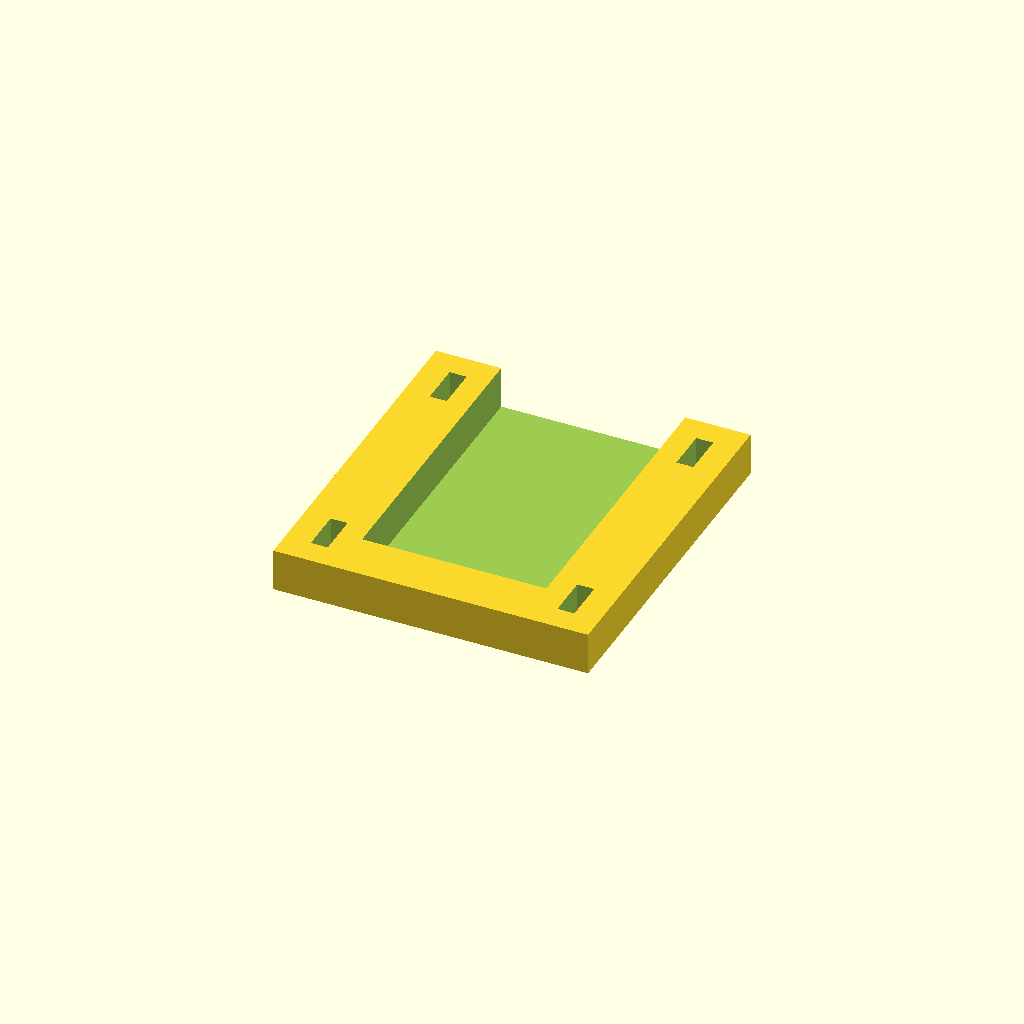
Cell 1: rendered with the file's own defaults.
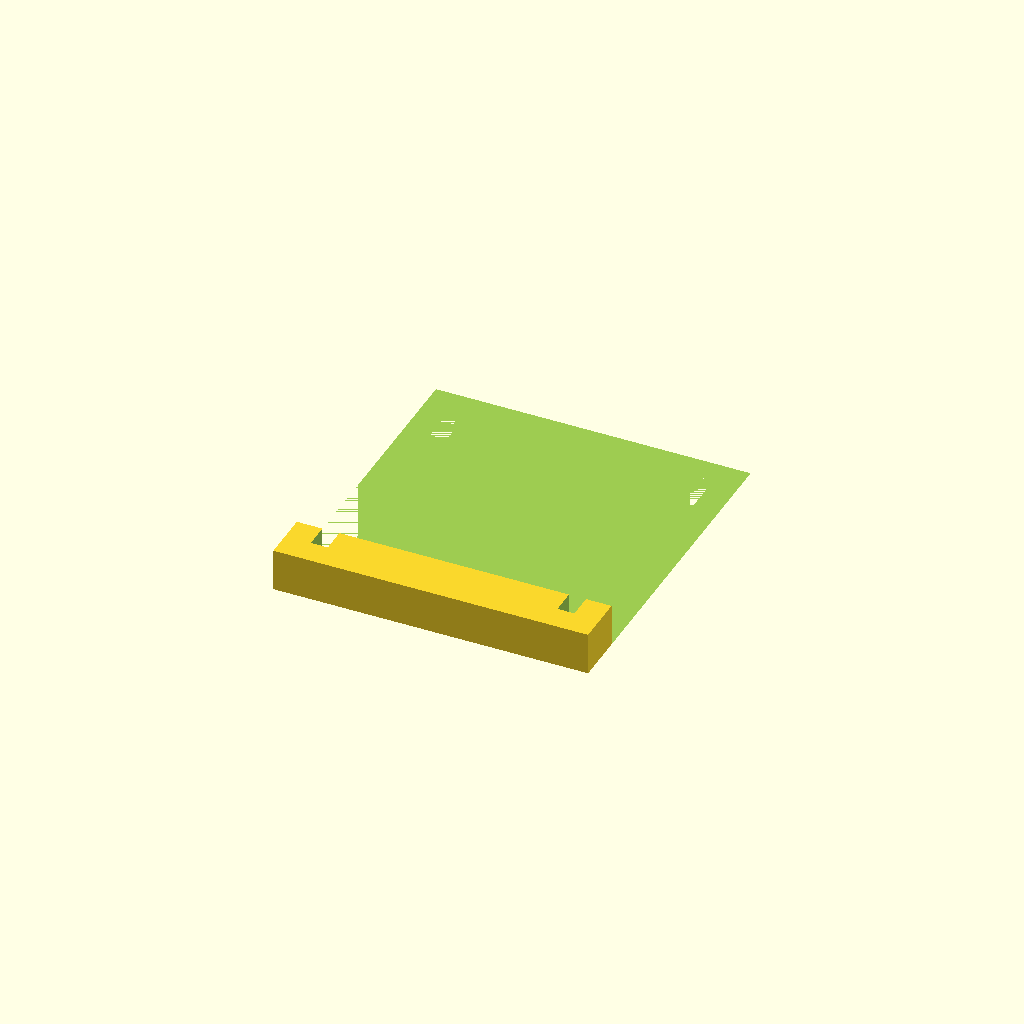
Cell 2: inner_x = 43.3 (everything else at default).
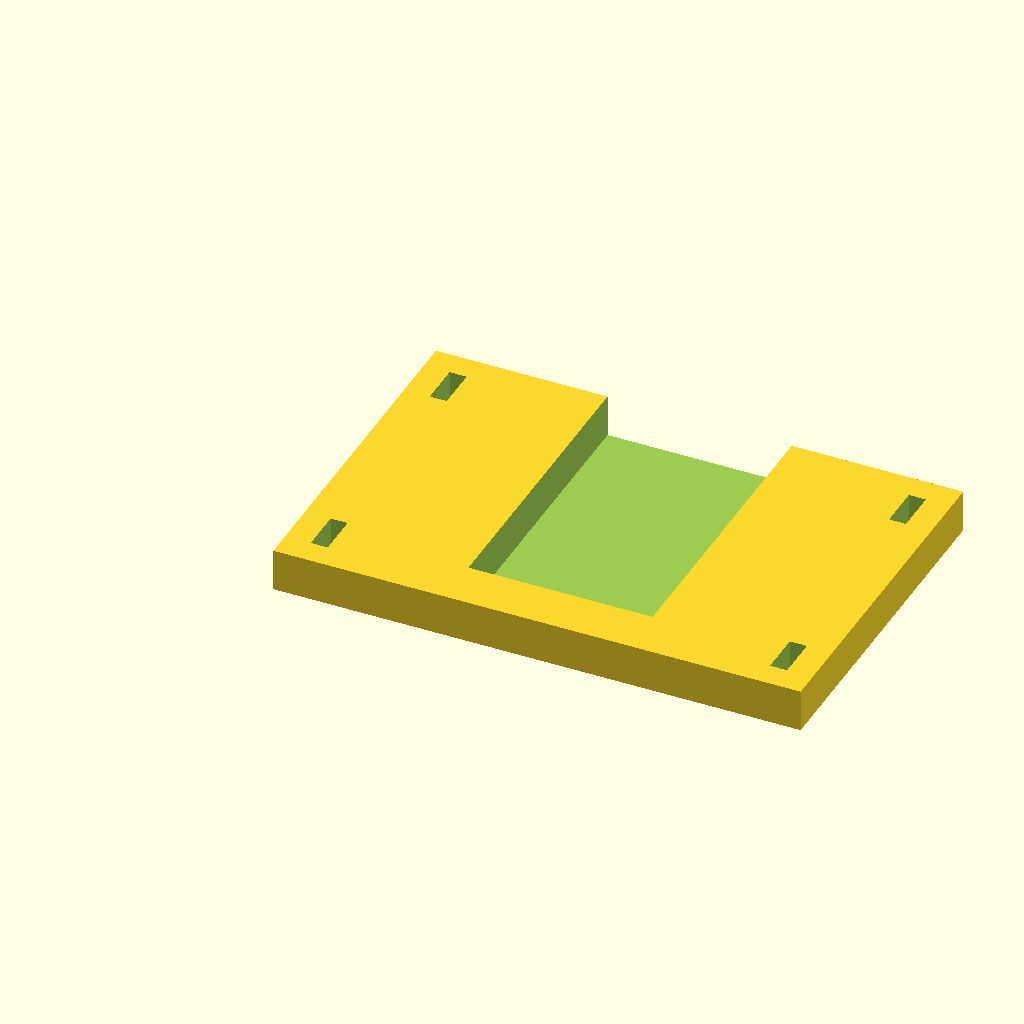
Cell 3: iouter_x = 50 (everything else at default).
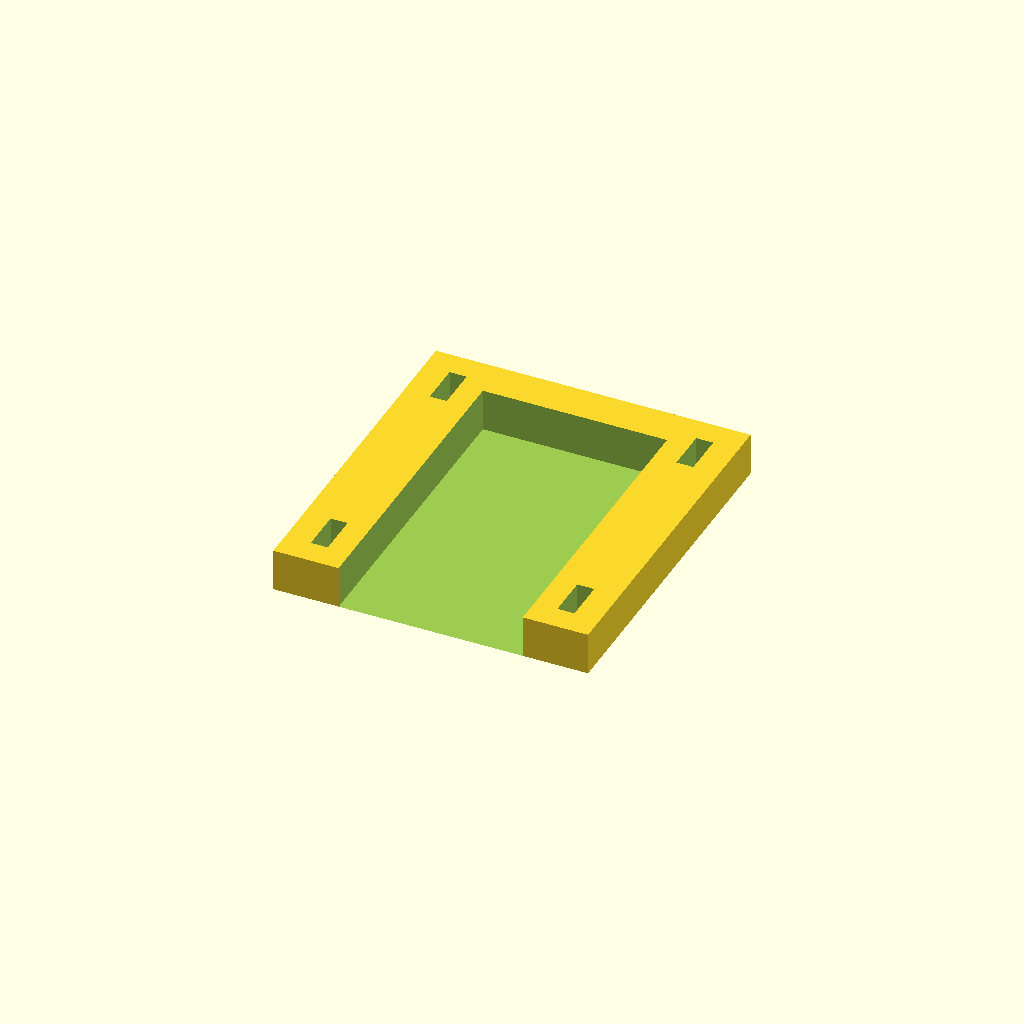
Cell 4: inner_y = 42.266 (everything else at default).
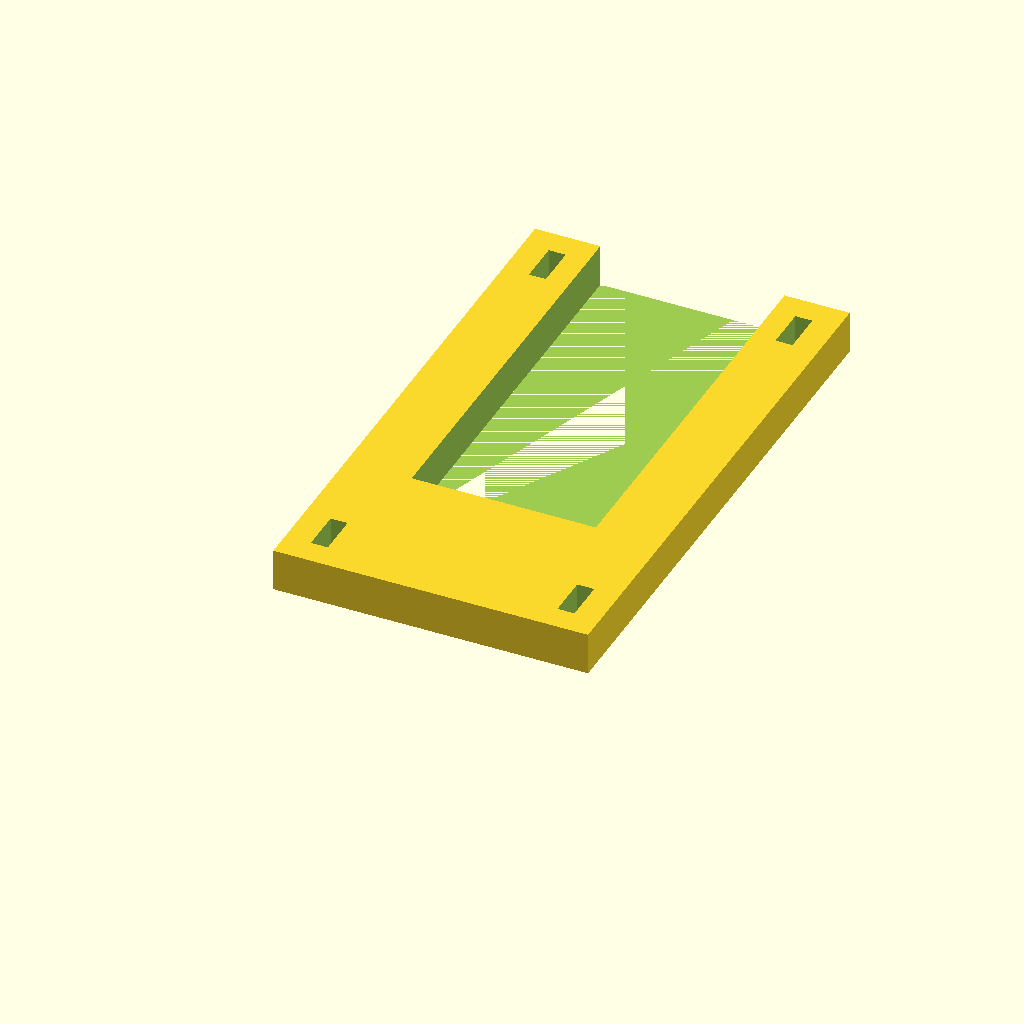
Cell 5: the same model with iouter_y = 50.
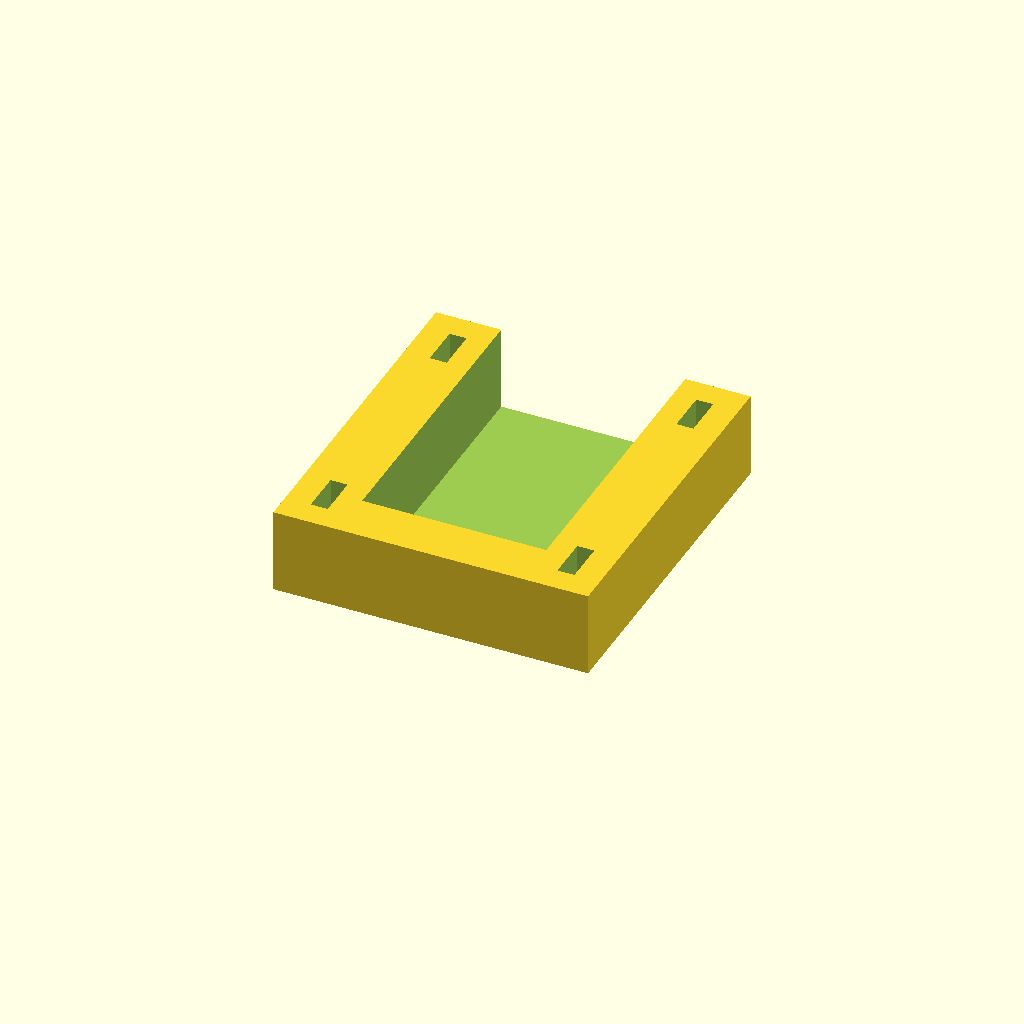
Cell 6: the same model with plate_depth = 10.
One fixed orthographic camera (rotation 55°, 0°, 25°; colour scheme Cornfield) for every cell.
OpenSCAD source file cadence_mount.scad:
// Mount for cateye strada cadence sensor (zip tie)
// Created 30 August 2026 by Sam Gardner <sam@wx4stg.com>

inner_x = 21.65;
iouter_x = 25;
inner_y = 21.133;
iouter_y = 25;
plate_depth = 5;

ziptie_x_inset = 3;
ziptie_y_inset = 3;
ziptie_x = 2;
ziptie_y = 5;

extension_plate_x = 3*ziptie_x;
extension_plate_y = (ziptie_y + ziptie_y_inset);

outer_x = iouter_x + 2*extension_plate_x;
outer_y = iouter_y + 2*extension_plate_y;

difference() {
    // Outer shell
    cube([outer_x, outer_y, plate_depth]);
    union() {
        // Inner cavity
        translate([(outer_x - inner_x)/2, ((outer_y - extension_plate_y) - inner_y)/2, 0]) cube([inner_x, outer_y, plate_depth + 1]);
        // Zip tie holes
        translate([ziptie_x_inset, ziptie_y_inset, 0]) cube([ziptie_x, ziptie_y, plate_depth + 1]);
        translate([(outer_x - ziptie_x_inset - ziptie_x), ziptie_y_inset, 0]) cube([ziptie_x, ziptie_y, plate_depth + 1]);
        translate([ziptie_x_inset, outer_y - ziptie_y_inset - ziptie_y, 0]) cube([ziptie_x, ziptie_y, plate_depth + 1]);
        translate([(outer_x - ziptie_x_inset - ziptie_x), outer_y - ziptie_y_inset - ziptie_y, 0]) cube([ziptie_x, ziptie_y, plate_depth + 1]);

    }
}
Parameter table extracted from the source (name, type, default, range or options):
inner_x: number, default 21.65
iouter_x: number, default 25
inner_y: number, default 21.133
iouter_y: number, default 25
plate_depth: number, default 5
ziptie_x_inset: number, default 3
ziptie_y_inset: number, default 3
ziptie_x: number, default 2
ziptie_y: number, default 5
